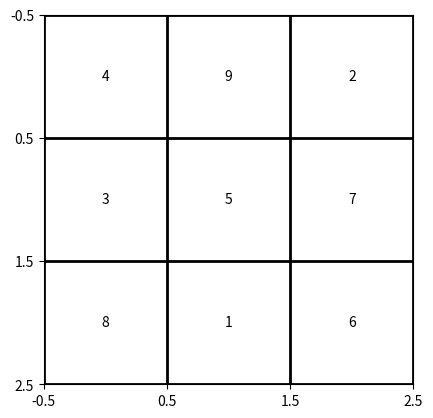
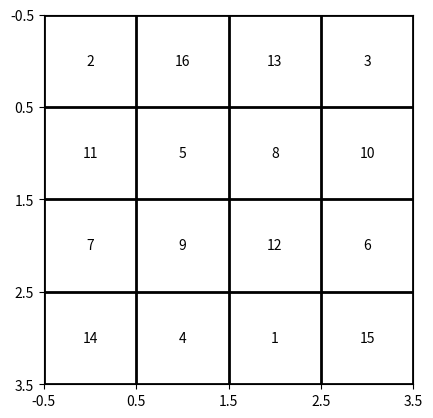
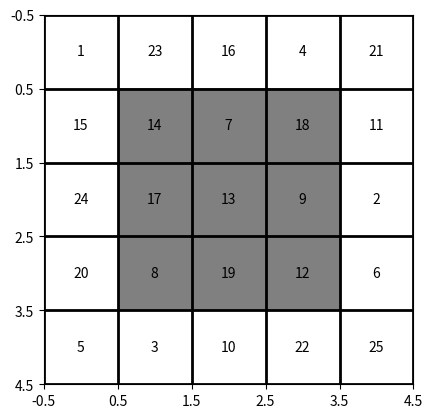
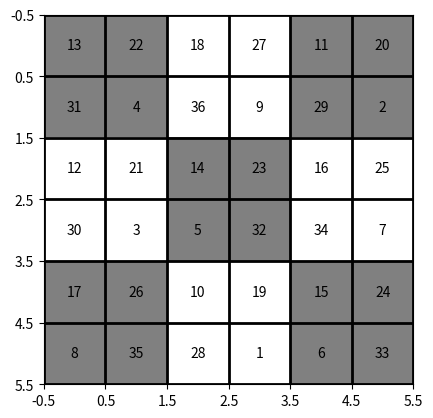

The script that saved these images, in order:
import numpy as np
import matplotlib.pyplot as plt
from matplotlib import colors

Matrix1 = [
	[4,9,2],
	[3,5,7],
	[8,1,6]
]

Matrix2 = [
	[2,16,13,3],
	[11,5,8,10],
	[7,9,12,6],
	[14,4,1,15]
]

Matrix3 = [
	[1,23,16,4,21],
	[15,14,7,18,11],
	[24,17,13,9,2],
	[20,8,19,12,6],
	[5,3,10,22,25]
]

Matrix4 = [
	[13,22,18,27,11,20],
	[31,4,36,9,29,2],
	[12,21,14,23,16,25],
	[30,3,5,32,34,7],
	[17,26,10,19,15,24],
	[8,35,28,1,6,33]
]
#FILL MATRIX FOR COLOR
Matrix = [
	[5,5,5],
	[5,5,5],
	[5,5,5]
]

#FILL MATRIX FOR MATRIX 3
MatrixF3 = [
	[0,0,0,0,0],
	[0,1,1,1,0],
	[0,1,1,1,0],
	[0,1,1,1,0],
	[0,0,0,0,0]
]

#FILL MATRIX FOR MATRIX 4
MatrixF4 = [
	[1,1,0,0,1,1],
	[1,1,0,0,1,1],
	[0,0,1,1,0,0],
	[0,0,1,1,0,0],
	[1,1,0,0,1,1],
	[1,1,0,0,1,1]
]

#For 3x3
fig, ax = plt.subplots()

ax.imshow(Matrix, cmap='gray_r')
for RowNo in range(3):
	for ColNo in range(3):
		ax.text(RowNo,ColNo, Matrix1[ColNo][RowNo], color='black', va='center', ha='center')

#ax.text(0,0, 4, color='black', va='center', ha='center')
ax.grid(which='major', axis='both', linestyle='-', color='k', linewidth=2)
ax.set_xticks(np.arange(-.5,3,1));
ax.set_yticks(np.arange(-.5,3,1));

#for 4x4
fig_2, ax_2 = plt.subplots()
ax_2.imshow(Matrix, cmap='gray_r')
for RowNo in range(4):
	for ColNo in range(4):
		ax_2.text(RowNo, ColNo, Matrix2[ColNo][RowNo], color='black',va='center', ha='center')
ax_2.grid(which='major', axis='both', linestyle='-', color='k', linewidth=2)
ax_2.set_xticks(np.arange(-.5,4,1));
ax_2.set_yticks(np.arange(-.5,4,1));

cmap = colors.ListedColormap(['white', 'grey'])
#for 5x5
fig_3, ax_3 = plt.subplots()
ax_3.imshow(MatrixF3, cmap=cmap)

for RowNo in range(5):
	for ColNo in range(5):
		ax_3.text(RowNo, ColNo, Matrix3[ColNo][RowNo], color='black', va='center', ha='center')
ax_3.grid(which='major', axis='both', linestyle='-', color='k', linewidth=2)
ax_3.set_xticks(np.arange(-.5,5,1));
ax_3.set_yticks(np.arange(-.5,5,1));

#for 6x6
fig_4, ax_4 = plt.subplots()
ax_4.imshow(MatrixF4, cmap=cmap)

for RowNo in range(6):
	for ColNo in range(6):
		ax_4.text(RowNo, ColNo, Matrix4[ColNo][RowNo], color='black', va='center', ha='center')
ax_4.grid(which='major', axis='both', linestyle='-', color='k', linewidth=2)
ax_4.set_xticks(np.arange(-.5,6,1));
ax_4.set_yticks(np.arange(-.5,6,1));
plt.show()
